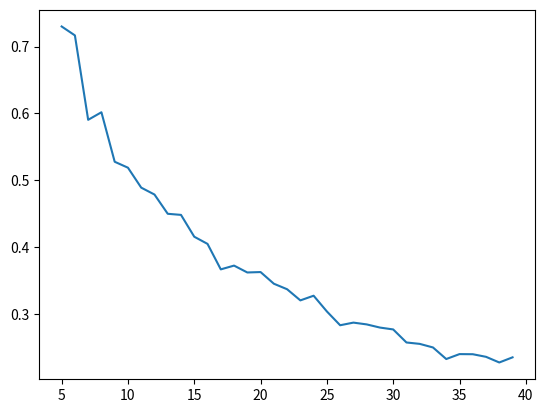

Recreate this plot in Python.
L = [(5, 0.73), (6, 0.7166666666666667), (7, 0.5904761904761905), (8, 0.6017857142857144), (9, 0.5277777777777778), (10, 0.518888888888889), (11, 0.4890909090909091), (12, 0.4787878787878788), (13, 0.45), (14, 0.4483516483516483), (15, 0.4157142857142857), (16, 0.405), (17, 0.3669117647058823), (18, 0.37254901960784315), (19, 0.362280701754386), (20, 0.36289473684210527), (21, 0.34547619047619044), (22, 0.33722943722943727), (23, 0.32055335968379445), (24, 0.327536231884058), (25, 0.304), (26, 0.28338461538461535), (27, 0.2873219373219373), (28, 0.28465608465608466), (29, 0.27992610837438425), (30, 0.2771264367816092), (31, 0.25763440860215053), (32, 0.2555443548387097), (33, 0.25018939393939393), (34, 0.23288770053475938), (35, 0.2402521008403361), (36, 0.2400793650793651), (37, 0.2361861861861862), (38, 0.22773826458036983), (39, 0.23542510121457488)]

import matplotlib.pyplot as plt
import math

fig, ax = plt.subplots()  # Create a figure containing a single axes.
ax.plot([L[i][0] for i in range(len(L))], [L[i][1] for i in range(len(L))])  # Plot some data on the axes.
plt.show()